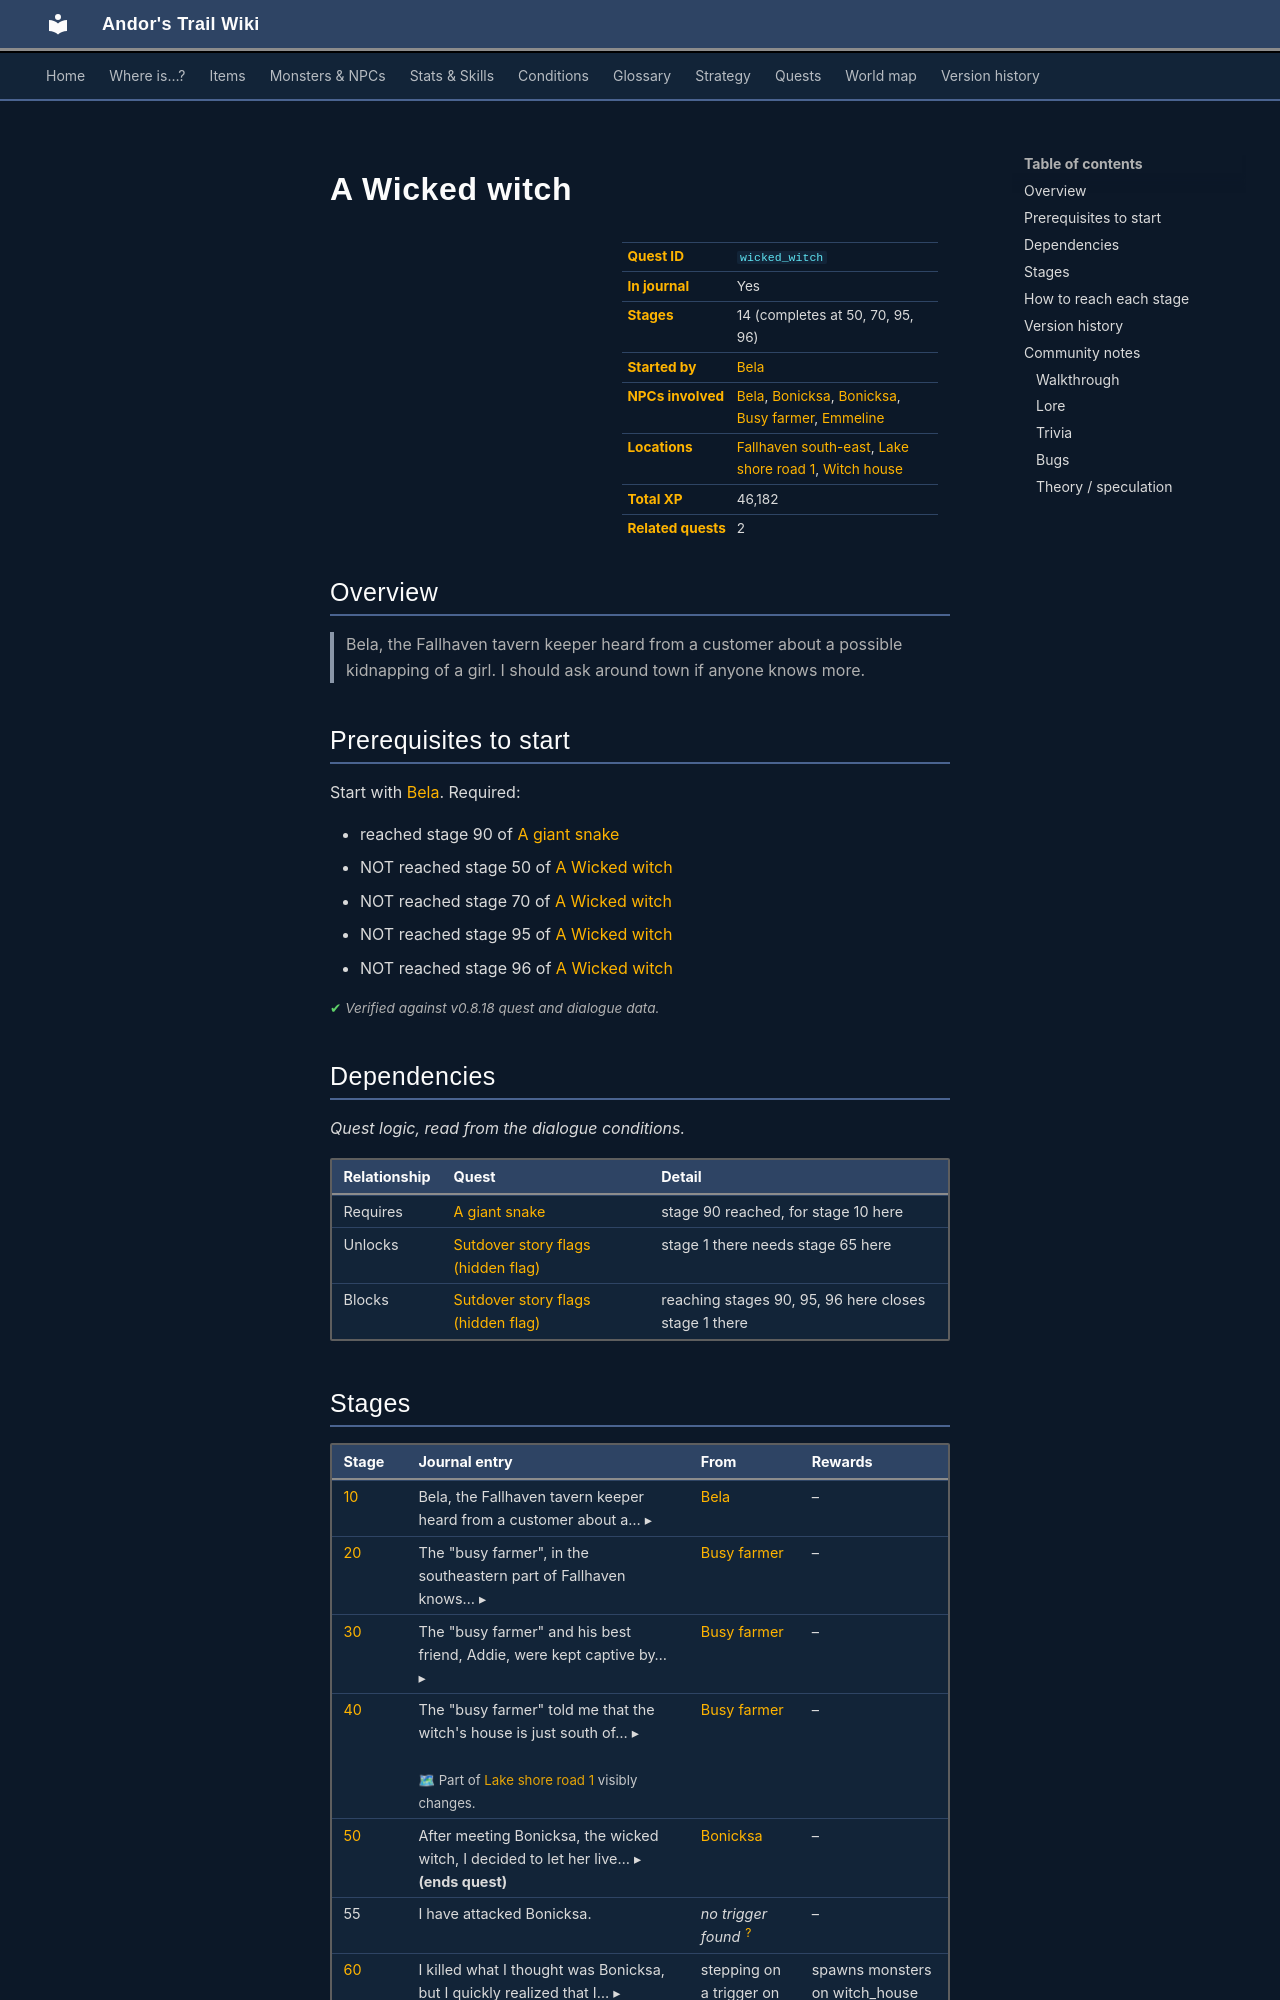

repository: asdfghjkl628/Andor-s-Trail-Wikiiii · page: quests/wicked_witch/index.html · generator: mkdocs

---
description: "A Wicked witch is a quest in Andor's Trail, started by Bela. 14 stages, 46,182 XP in total. Bela, the Fallhaven tavern keeper heard from a customer about a possible kidnapping of a girl. I should ask around town if anyone knows more."
---

# A Wicked witch

<div class="infobox" markdown>

| | |
|---|---|
| **Quest ID** | `wicked_witch` |
| **In journal** | Yes |
| **Stages** | 14 (completes at 50, 70, 95, 96) |
| **Started by** | [Bela](../monsters/bela.md) |
| **NPCs involved** | [Bela](../monsters/bela.md), [Bonicksa](../monsters/wicked_witch_first.md#v-wicked_witch_third), [Bonicksa](../monsters/wicked_witch_first.md), [Busy farmer](../monsters/busy_farmer.md#v-fallhaven_outdoor_farmer), [Emmeline](../monsters/captive_girl.md) |
| **Locations** | [Fallhaven south-east](../maps/fallhaven_se.md), [Lake shore road 1](../maps/lake_shore_road_1.md), [Witch house](../maps/witch_house.md) |
| **Total XP** | 46,182 |
| **Related quests** | 2 |

</div>

## Overview

> Bela, the Fallhaven tavern keeper heard from a customer about a possible kidnapping of a girl. I should ask around town if anyone knows more.

## Prerequisites to start

Start with [Bela](../monsters/bela.md). Required:

- reached stage 90 of [A giant snake](../quests/bela_gsnake.md#stage-90)
- NOT reached stage 50 of [A Wicked witch](../quests/wicked_witch.md#stage-50)
- NOT reached stage 70 of [A Wicked witch](../quests/wicked_witch.md#stage-70)
- NOT reached stage 95 of [A Wicked witch](../quests/wicked_witch.md#stage-95)
- NOT reached stage 96 of [A Wicked witch](../quests/wicked_witch.md#stage-96)


<p class="verified">Verified against v0.8.18 quest and dialogue data.</p>

## Dependencies

*Quest logic, read from the dialogue conditions.*

| Relationship | Quest | Detail |
|---|---|---|
| Requires | [A giant snake](bela_gsnake.md#stage-90) | stage 90 reached, for stage 10 here |
| Unlocks | [Sutdover story flags (hidden flag)](sutdover_hidden.md#stage-1) | stage 1 there needs stage 65 here |
| Blocks | [Sutdover story flags (hidden flag)](sutdover_hidden.md#stage-1) | reaching stages 90, 95, 96 here closes stage 1 there |
